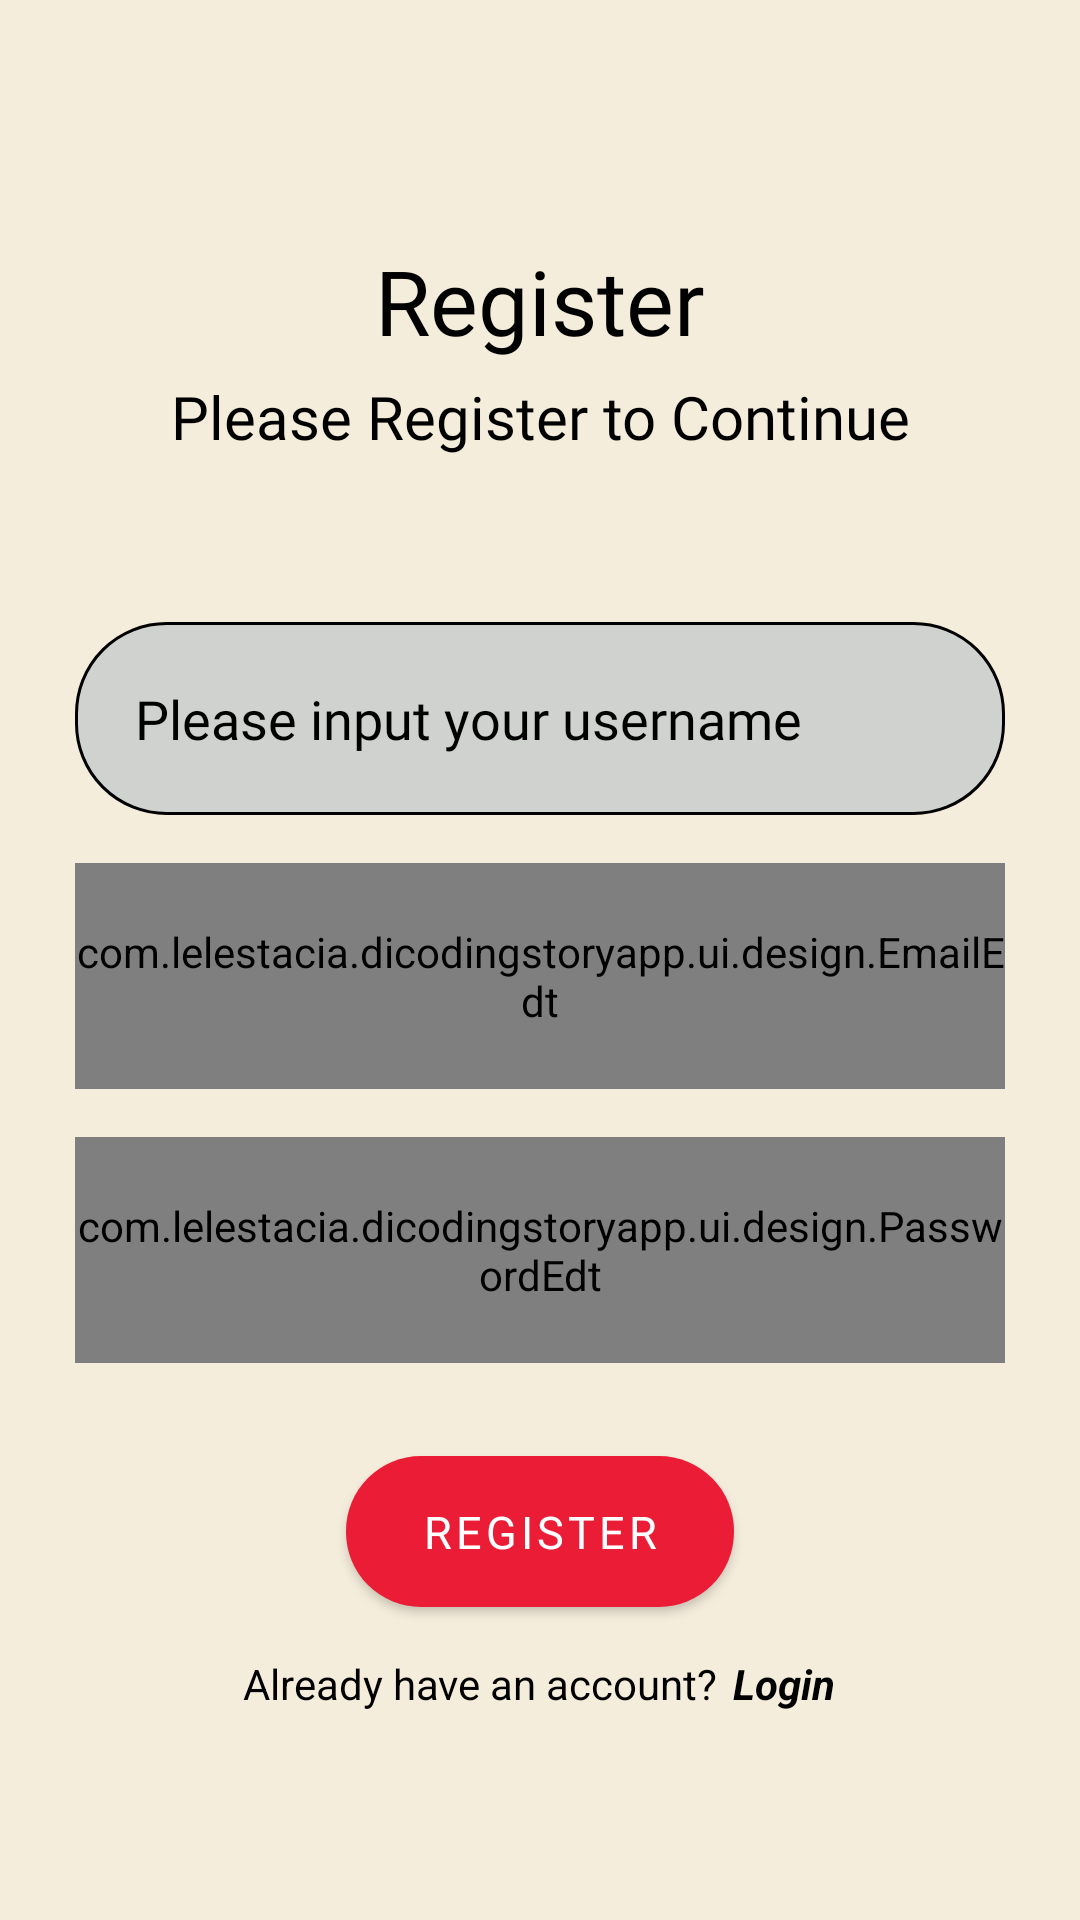

The Android layout XML behind this screen, and the referenced resources:
<!-- AndroidManifest.xml: application theme Theme.DicodingStoryApp -->
<!-- res/layout/activity_register.xml -->
<?xml version="1.0" encoding="utf-8"?>
<androidx.constraintlayout.widget.ConstraintLayout xmlns:android="http://schemas.android.com/apk/res/android"
    xmlns:app="http://schemas.android.com/apk/res-auto"
    xmlns:tools="http://schemas.android.com/tools"
    android:layout_width="match_parent"
    android:layout_height="match_parent"
    android:background="?attr/colorPrimary"
    android:padding="25dp"
    tools:context=".ui.register_activity.RegisterActivity">

    <TextView
        android:id="@+id/tvBanner"
        android:layout_width="wrap_content"
        android:layout_height="wrap_content"
        android:layout_marginTop="55dp"
        android:fontFamily="@font/sen_extrabold"
        android:text="@string/register"
        android:textAlignment="center"
        android:textColor="?android:attr/textColorPrimary"
        android:textSize="30sp"
        app:layout_constraintEnd_toEndOf="parent"
        app:layout_constraintStart_toStartOf="parent"
        app:layout_constraintTop_toTopOf="parent" />

    <TextView
        android:id="@+id/tvSubbanner"
        android:layout_width="wrap_content"
        android:layout_height="wrap_content"
        android:layout_marginTop="5dp"
        android:fontFamily="@font/sen"
        android:text="@string/please_register_to_continue"
        android:textAlignment="center"
        android:textColor="?android:attr/textColorPrimary"
        android:textSize="20sp"
        app:layout_constraintEnd_toEndOf="parent"
        app:layout_constraintStart_toStartOf="parent"
        app:layout_constraintTop_toBottomOf="@id/tvBanner" />

    <EditText
        android:id="@+id/edtUsername"
        android:layout_width="match_parent"
        android:layout_height="wrap_content"
        android:layout_marginTop="55dp"
        android:background="@drawable/form_background"
        android:drawableStart="@drawable/ic_outline_person"
        android:drawablePadding="10dp"
        android:drawableTint="?android:attr/textColorPrimary"
        android:fontFamily="@font/sen"
        android:hint="@string/please_input_your_username"
        android:inputType="textEmailAddress"
        android:textColor="?android:attr/textColorPrimary"
        android:textColorHint="?android:attr/textColorPrimary"
        app:layout_constraintEnd_toEndOf="parent"
        app:layout_constraintStart_toStartOf="parent"
        app:layout_constraintTop_toBottomOf="@+id/tvSubbanner" />

    <com.lelestacia.dicodingstoryapp.ui.design.EmailEdt
        android:id="@+id/edtEmail"
        android:layout_width="match_parent"
        android:layout_height="wrap_content"
        android:layout_marginTop="16dp"
        android:background="@drawable/form_background"
        android:drawableStart="@drawable/ic_outline_email"
        android:drawablePadding="10dp"
        android:drawableTint="?android:attr/textColorPrimary"
        android:fontFamily="@font/sen"
        android:inputType="textEmailAddress"
        android:textColor="?android:attr/textColorPrimary"
        android:textColorHint="?android:attr/textColorPrimary"
        app:layout_constraintEnd_toEndOf="parent"
        app:layout_constraintStart_toStartOf="parent"
        app:layout_constraintTop_toBottomOf="@+id/edtUsername" />

    <com.lelestacia.dicodingstoryapp.ui.design.PasswordEdt
        android:id="@+id/edtPassword"
        android:layout_width="match_parent"
        android:layout_height="wrap_content"
        android:layout_marginTop="16dp"
        android:background="@drawable/form_background"
        android:drawableStart="@drawable/ic_outline_lock"
        android:drawablePadding="10dp"
        android:drawableTint="?android:attr/textColorPrimary"
        android:fontFamily="@font/sen"
        android:inputType="textPassword"
        android:textColor="?android:attr/textColorPrimary"
        android:textColorHint="?android:attr/textColorPrimary"
        app:layout_constraintEnd_toEndOf="parent"
        app:layout_constraintStart_toStartOf="parent"
        app:layout_constraintTop_toBottomOf="@id/edtEmail" />

    <com.google.android.material.button.MaterialButton
        android:id="@+id/btnRegister"
        android:layout_width="wrap_content"
        android:layout_height="wrap_content"
        android:layout_marginTop="25dp"
        android:fontFamily="@font/sen_bold"
        android:paddingStart="25dp"
        android:paddingTop="15dp"
        android:paddingEnd="25dp"
        android:paddingBottom="15dp"
        android:text="@string/register"
        android:textColor="@color/white"
        android:textSize="15sp"
        app:backgroundTint="@color/red"
        app:cornerRadius="25dp"
        app:layout_constraintEnd_toEndOf="parent"
        app:layout_constraintStart_toStartOf="parent"
        app:layout_constraintTop_toBottomOf="@id/edtPassword"
        tools:ignore="DuplicateSpeakableTextCheck" />

    <TextView
        android:id="@+id/tvHasAccount"
        android:layout_width="wrap_content"
        android:layout_height="wrap_content"
        android:layout_marginTop="10dp"
        android:layout_marginEnd="40dp"
        android:text="@string/already_have_an_account"
        android:textColor="?android:attr/textColorPrimary"
        app:layout_constraintEnd_toEndOf="@+id/btnRegister"
        app:layout_constraintStart_toStartOf="@+id/btnRegister"
        app:layout_constraintTop_toBottomOf="@id/btnRegister" />

    <TextView
        android:id="@+id/tvLogin"
        android:layout_width="wrap_content"
        android:layout_height="wrap_content"
        android:layout_marginStart="5dp"
        android:text="@string/login"
        android:textColor="?android:attr/textColorPrimary"
        android:textStyle="bold|italic"
        app:layout_constraintBottom_toBottomOf="@+id/tvHasAccount"
        app:layout_constraintStart_toEndOf="@+id/tvHasAccount"
        app:layout_constraintTop_toTopOf="@+id/tvHasAccount" />

    <include
        android:id="@+id/layoutLoading"
        layout="@layout/loading"
        android:visibility="gone" />
</androidx.constraintlayout.widget.ConstraintLayout>
<!-- res/layout/loading.xml (included above) -->
<?xml version="1.0" encoding="utf-8"?>
<androidx.constraintlayout.widget.ConstraintLayout xmlns:android="http://schemas.android.com/apk/res/android"
    xmlns:app="http://schemas.android.com/apk/res-auto"
    android:layout_width="match_parent"
    android:layout_height="match_parent"
    android:background="?attr/colorPrimary"
    android:padding="48dp">

    <TextView
        android:layout_width="wrap_content"
        android:layout_height="wrap_content"
        android:text="@string/loading"
        app:layout_constraintBottom_toTopOf="@id/progressLinear"
        app:layout_constraintStart_toStartOf="parent"
        app:layout_constraintEnd_toEndOf="parent"
        android:layout_marginBottom="8dp"
        android:textColor="?android:attr/textColorPrimary"
        android:fontFamily="@font/sen_bold"/>

    <com.google.android.material.progressindicator.LinearProgressIndicator
        android:id="@+id/progressLinear"
        android:indeterminate="true"
        android:layout_width="match_parent"
        android:layout_height="wrap_content"
        app:indicatorColor="@color/red"
        app:layout_constraintBottom_toBottomOf="parent"
        app:layout_constraintEnd_toEndOf="parent"
        app:layout_constraintStart_toStartOf="parent"
        app:layout_constraintTop_toTopOf="parent"
        app:trackColor="@color/peach" />
</androidx.constraintlayout.widget.ConstraintLayout>
<!-- resources referenced by this layout -->
<resources>
  <color name="peach">#FA9494</color>
  <color name="red">#EB1D36</color>
  <color name="white">#FFFFFFFF</color>
  <!-- drawable form_background (drawable) -->
  <?xml version="1.0" encoding="utf-8"?>
  <shape xmlns:android="http://schemas.android.com/apk/res/android">
      <solid android:color="?attr/colorTertiary"/>
      <corners android:radius="30dp"/>
      <padding android:left="20dp"
          android:top="20dp"
          android:right="15dp"
          android:bottom="20dp"/>
      <stroke android:color="?android:attr/textColorPrimary"
          android:width="1dp"/>
  </shape>
  <string name="already_have_an_account">Already have an account?</string>
  <string name="loading">Loading</string>
  <string name="login">Login</string>
  <string name="please_input_your_username">Please input your username</string>
  <string name="please_register_to_continue">Please Register to Continue</string>
  <string name="register">Register</string>
  <style name="Theme.DicodingStoryApp" parent="Theme.MaterialComponents.DayNight.NoActionBar">
          
          <item name="colorPrimary">@color/beige</item>
          <item name="colorPrimaryVariant">@color/grey</item>
          <item name="colorOnPrimary">@color/beige</item>
          <item name="android:textColorPrimary">@color/black</item>
  
          
          <item name="colorSecondary">@color/peach</item>
          <item name="colorSecondaryVariant">@color/teal_700</item>
          <item name="colorOnSecondary">@color/black</item>
          <item name="android:statusBarColor">?attr/colorPrimaryVariant</item>
          <item name="titleTextColor">@color/black</item>
          <item name="colorTertiary">@color/grey</item>
          <item name="iconTint">@color/white</item>
  
          
          <item name="tabBackground">@color/red</item>
          <item name="tabTextColor">@color/broken_white</item>
          <item name="tabSelectedTextColor">@color/white</item>
          <item name="tabIndicatorColor">@color/teal</item>
          
          
          <item name="indicatorColor">@color/red</item>
          <item name="trackColor">@color/peach</item>
      </style>
  <color name="beige">#F5EDDC</color>
  <color name="grey">#CFD2CF</color>
  <color name="black">#FF000000</color>
  <color name="teal_700">#FF018786</color>
  <color name="broken_white">#EEEEEE</color>
  <color name="teal">#00ADB5</color>
</resources>
